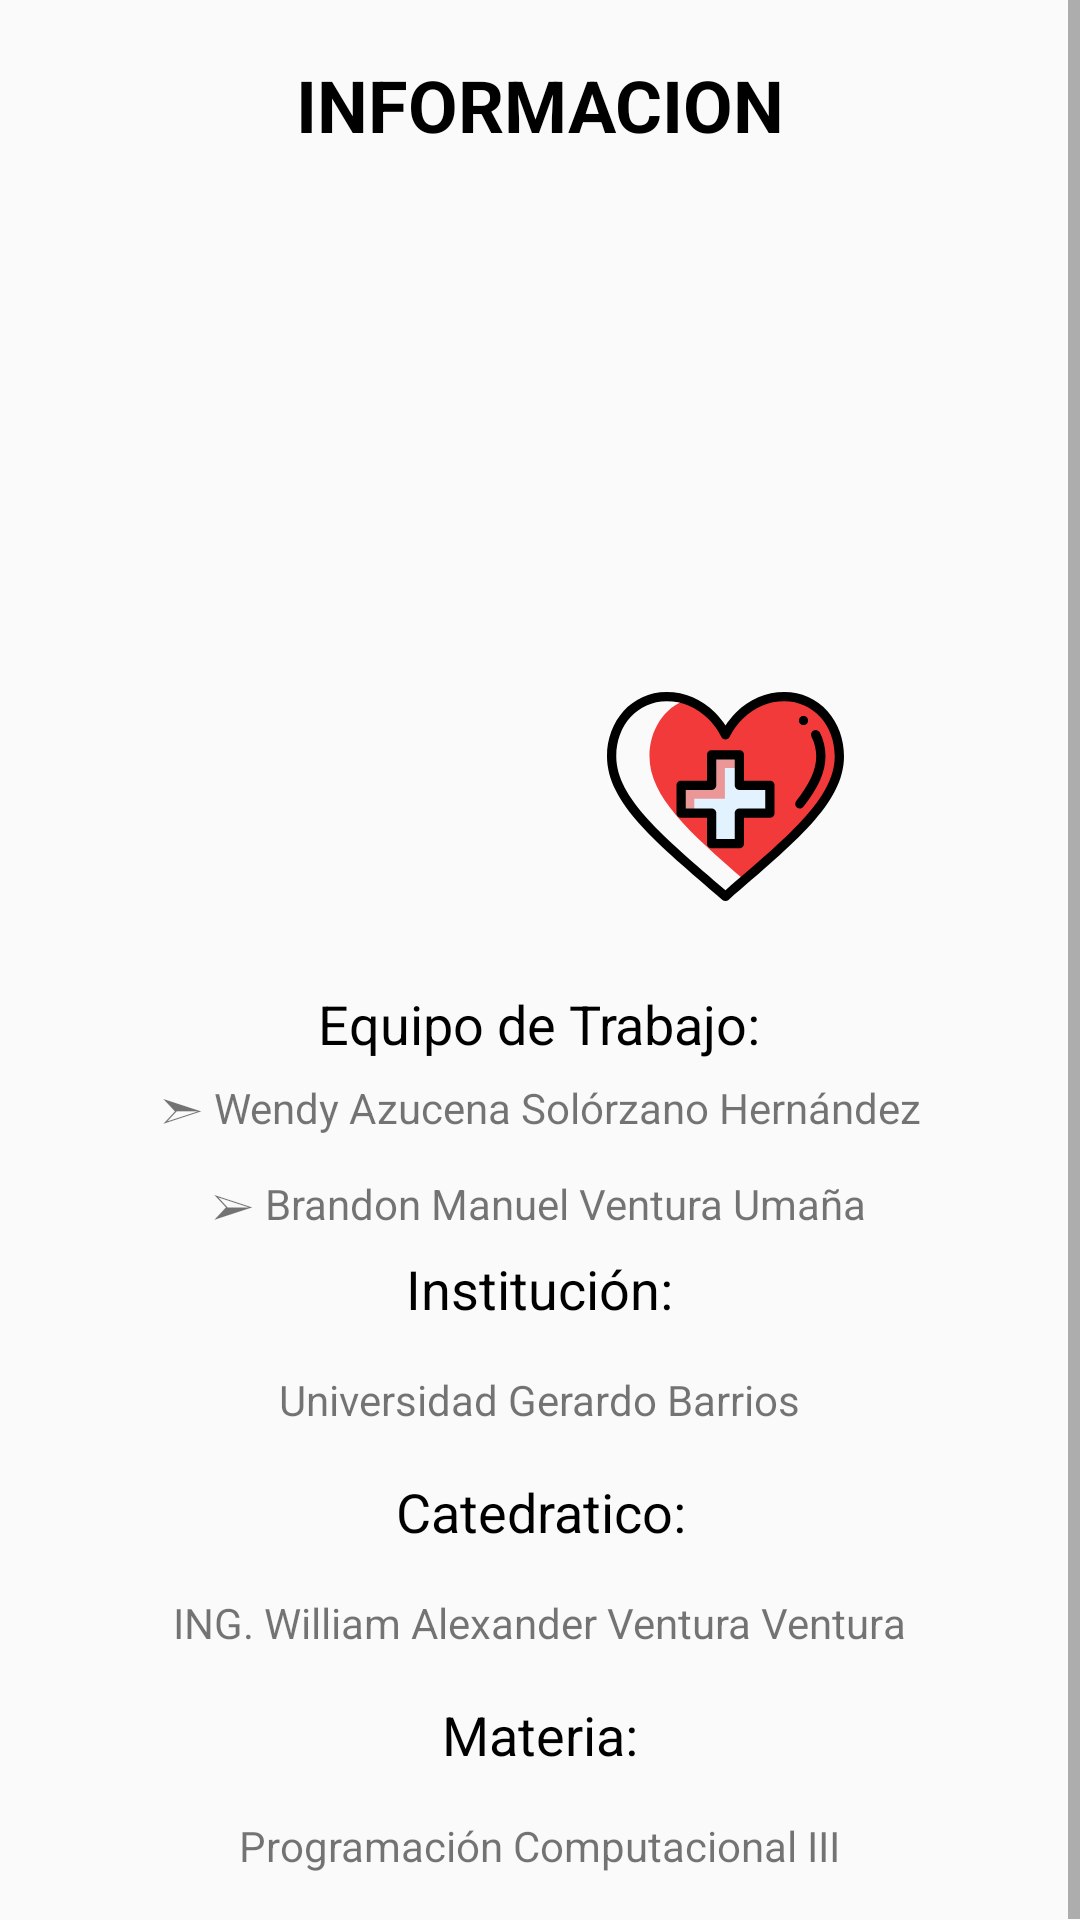

Layout XML and referenced resources for this Android screen:
<!-- AndroidManifest.xml: application theme AppTheme -->
<!-- res/layout/fragment_informacion.xml -->
<?xml version="1.0" encoding="utf-8"?>
<FrameLayout xmlns:android="http://schemas.android.com/apk/res/android"
    xmlns:app="http://schemas.android.com/apk/res-auto"
    xmlns:tools="http://schemas.android.com/tools"
    android:layout_width="match_parent"
    android:layout_height="match_parent"
    tools:context=".InformacionFragment">

    
    <ScrollView
        android:layout_width="match_parent"
        android:layout_height="match_parent">
        <LinearLayout
            android:layout_width="match_parent"
            android:layout_height="wrap_content"
            android:orientation="vertical">
            <TextView
                android:id="@+id/tvTitulo5"
                android:layout_width="match_parent"
                android:layout_height="70dp"
                android:layout_gravity="center_horizontal"
                android:gravity="center"
                android:text="@string/titleInfo"
                android:textColor="#000000"
                android:textSize="24sp"
                android:textStyle="bold"  />

            <ImageView
                android:id="@+id/Img3"
                android:layout_width="156dp"
                android:layout_height="156dp"
                android:layout_gravity="center_horizontal"
                android:src="@drawable/img_ugb" />

            <LinearLayout
                android:layout_width="match_parent"
                android:layout_height="wrap_content"
                android:orientation="horizontal"
                android:gravity="center"
                android:layout_marginBottom="24dp">
                <ImageView
                    android:id="@+id/Img4"
                    android:layout_width="124dp"
                    android:layout_height="match_parent"
                    android:layout_gravity="left"
                    android:src="@drawable/android"
                    tools:ignore="RtlHardcoded" />

                <ImageView
                    android:id="@+id/Img5"
                    android:layout_width="99dp"
                    android:layout_height="79dp"
                    android:layout_gravity="center"
                    android:src="@drawable/ic_salud"
                    tools:ignore="RtlHardcoded" />
            </LinearLayout>

            <TextView
                android:id="@+id/tvH1"
                android:layout_width="wrap_content"
                android:layout_height="wrap_content"
                android:text="@string/descInfo"
                android:textSize="18sp"
                android:layout_gravity="center_horizontal"
                android:gravity="center"
                android:textColor="#000000"/>

            <TextView
                android:id="@+id/tvAlumno1"
                android:layout_width="wrap_content"
                android:layout_height="32dp"
                android:layout_gravity="center_horizontal"
                android:gravity="center"
                android:lineSpacingExtra="5dp"
                android:text="@string/alumno_1"/>
            <TextView
                android:id="@+id/tvAlumno2"
                android:layout_width="wrap_content"
                android:layout_height="32dp"
                android:layout_gravity="center_horizontal"
                android:gravity="center"
                android:lineSpacingExtra="5dp"
                android:text="@string/alumno_2"/>


            <TextView
                android:id="@+id/tvH2"
                android:layout_width="wrap_content"
                android:layout_height="wrap_content"
                android:text="Institución:"
                android:textSize="18sp"
                android:layout_gravity="center_horizontal"
                android:gravity="center"
                android:textColor="#000000"/>

            <TextView
                android:id="@+id/tvInstitucion"
                android:layout_width="wrap_content"
                android:layout_height="50dp"
                android:layout_gravity="center_horizontal"
                android:gravity="center"
                android:lineSpacingExtra="5dp"
                android:text="@string/institucion" />

            <TextView
                android:id="@+id/tvH3"
                android:layout_width="wrap_content"
                android:layout_height="wrap_content"
                android:text="Catedratico:"
                android:textSize="18sp"
                android:layout_gravity="center_horizontal"
                android:gravity="center"
                android:textColor="#000000"/>

            <TextView
                android:id="@+id/tvMaestroNombre"
                android:layout_width="wrap_content"
                android:layout_height="50dp"
                android:layout_gravity="center_horizontal"
                android:gravity="center"
                android:lineSpacingExtra="5dp"
                android:text="@string/maestro" />

            <TextView
                android:id="@+id/tvH4"
                android:layout_width="wrap_content"
                android:layout_height="wrap_content"
                android:text="Materia:"
                android:textSize="18sp"
                android:layout_gravity="center_horizontal"
                android:gravity="center"
                android:textColor="#000000"/>

            <TextView
                android:id="@+id/tvMateriaNombre"
                android:layout_width="wrap_content"
                android:layout_height="50dp"
                android:layout_gravity="center_horizontal"
                android:gravity="center"
                android:lineSpacingExtra="5dp"
                android:text="@string/materia" />
        </LinearLayout>
    </ScrollView>


</FrameLayout>
<!-- resources referenced by this layout -->
<resources>
  <!-- drawable ic_salud: vector/xml drawable (drawable, 2971 chars, omitted) -->
  <string name="alumno_1">➣ Wendy Azucena Solórzano Hernández</string>
  <string name="alumno_2">➢ Brandon Manuel Ventura Umaña</string>
  <string name="descInfo">Equipo de Trabajo:</string>
  <string name="institucion">Universidad Gerardo Barrios</string>
  <string name="maestro">ING. William Alexander Ventura Ventura</string>
  <string name="materia">Programación Computacional III</string>
  <string name="titleInfo">INFORMACION</string>
  <style name="AppTheme" parent="Theme.AppCompat.Light.DarkActionBar">
          
          <item name="colorPrimary">@color/colorPrimary</item>
          <item name="colorPrimaryDark">@color/colorPrimaryDark</item>
          <item name="colorAccent">@color/colorAccent</item>
      </style>
  <color name="colorPrimary">#3E9842</color>
  <color name="colorPrimaryDark">#1C8120</color>
  <color name="colorAccent">#3E9842</color>
</resources>
